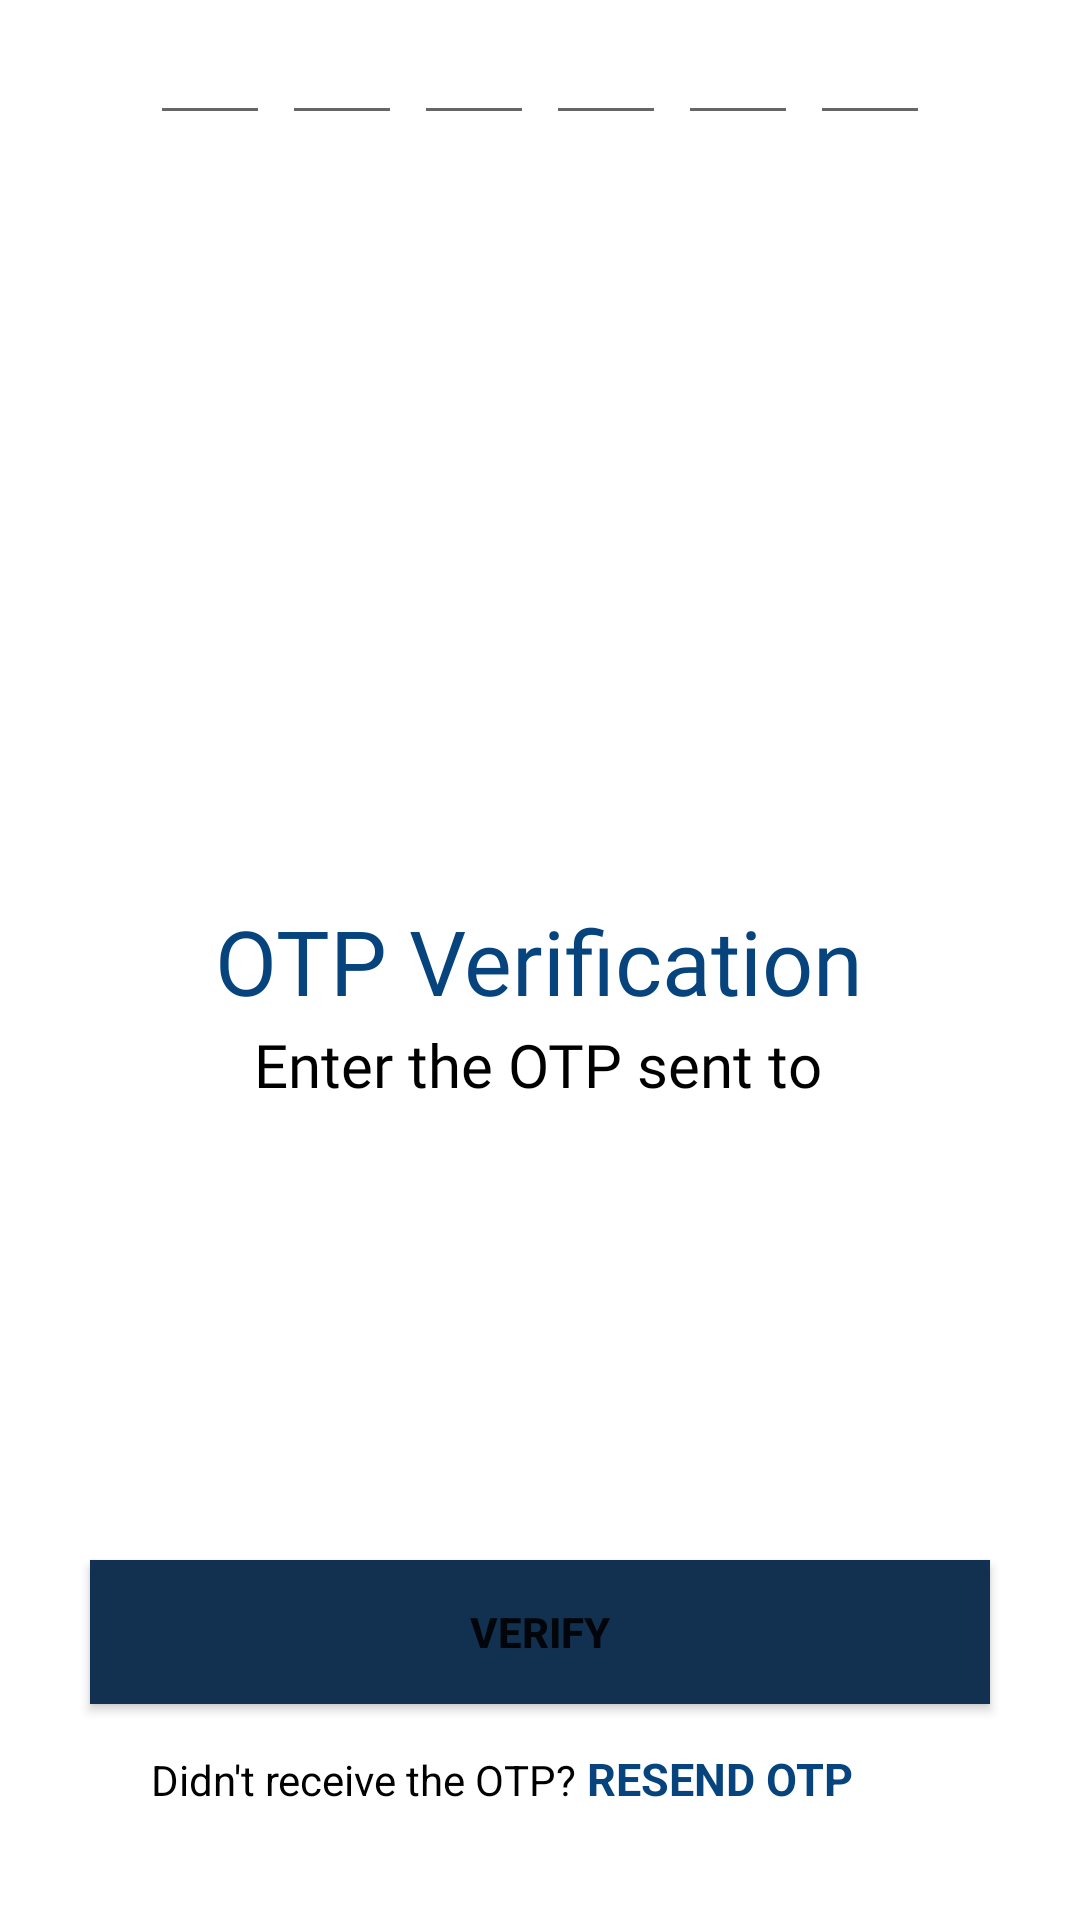

Produce the Android XML layout that renders to this screen, including the resource entries it uses.
<!-- AndroidManifest.xml: application theme Theme.Talkpeople -->
<!-- res/layout/activity_verifyy2.xml -->
<?xml version="1.0" encoding="utf-8"?>
<androidx.constraintlayout.widget.ConstraintLayout
    xmlns:android="http://schemas.android.com/apk/res/android"
    xmlns:app="http://schemas.android.com/apk/res-auto"
    xmlns:tools="http://schemas.android.com/tools"
    android:layout_width="match_parent"
    android:layout_height="match_parent">

    <ImageView
        android:id="@+id/imageView6"
        android:layout_width="238dp"
        android:layout_height="232dp"
        android:background="@drawable/car"
        app:layout_constraintBottom_toBottomOf="parent"
        app:layout_constraintEnd_toEndOf="parent"
        app:layout_constraintHorizontal_bias="0.497"
        app:layout_constraintStart_toStartOf="parent"
        app:layout_constraintTop_toTopOf="parent"
        app:layout_constraintVertical_bias="0.12" />

    <TextView
        android:id="@+id/textView5"
        android:layout_width="wrap_content"
        android:layout_height="wrap_content"
        android:fontFamily="@font/am"
        android:text="OTP Verification"
        android:textColor="@color/fontlogincolour"
        android:textSize="30dp"
        app:layout_constraintBottom_toBottomOf="parent"
        app:layout_constraintEnd_toEndOf="parent"
        app:layout_constraintHorizontal_bias="0.497"
        app:layout_constraintStart_toStartOf="parent"
        app:layout_constraintTop_toTopOf="parent" />

    <TextView
        android:id="@+id/textView6"
        android:layout_width="wrap_content"
        android:layout_height="wrap_content"
        android:fontFamily="@font/am"
        android:text="Enter the OTP sent to"
        android:textColor="@color/black"
        android:textSize="20dp"
        app:layout_constraintBottom_toBottomOf="parent"
        app:layout_constraintEnd_toEndOf="parent"
        app:layout_constraintHorizontal_bias="0.497"
        app:layout_constraintStart_toStartOf="parent"
        app:layout_constraintTop_toTopOf="parent"
        app:layout_constraintVertical_bias="0.557" />

    <TextView
        android:id="@+id/textmobile"
        android:layout_width="match_parent"
        android:layout_height="wrap_content"
        android:gravity="center"
        android:textColor="@color/purple_200"
        android:textSize="14sp"
        android:textStyle="bold"
        app:layout_goneMarginEnd="50dp"
        tools:layout_editor_absoluteX="-24dp"
        tools:layout_editor_absoluteY="444dp"
        tools:ignore="MissingConstraints" />

    <LinearLayout
        android:id="@+id/linearLayout3"
        android:layout_width="match_parent"
        android:layout_height="wrap_content"
        android:gravity="center"
        android:orientation="horizontal"
        tools:layout_editor_absoluteX="25dp"
        tools:layout_editor_absoluteY="463dp"
        tools:ignore="MissingConstraints">

        <EditText
            android:id="@+id/inputcode1"
            android:layout_width="40dp"
            android:layout_height="45dp"
            android:gravity="center"
            android:imeOptions="actionNext"
            android:importantForAutofill="no"
            android:inputType="number"
            android:maxLength="1"
            android:textColor="@color/purple_200"
            android:textSize="24sp"
            android:textStyle="bold"
            tools:ignore="lebalfor" />

        <EditText
            android:id="@+id/inputcode2"
            android:layout_width="40dp"
            android:layout_height="45dp"
            android:layout_marginStart="4dp"
            android:gravity="center"
            android:imeOptions="actionNext"
            android:importantForAutofill="no"
            android:inputType="number"
            android:maxLength="1"
            android:textColor="@color/purple_200"
            android:textSize="24sp"
            android:textStyle="bold"
            tools:ignore="lebalfor" />

        <EditText
            android:id="@+id/inputcode3"
            android:layout_width="40dp"
            android:layout_height="45dp"
            android:layout_marginStart="4dp"
            android:gravity="center"
            android:imeOptions="actionNext"
            android:importantForAutofill="no"
            android:inputType="number"
            android:maxLength="1"
            android:textColor="@color/purple_200"
            android:textSize="24sp"
            android:textStyle="bold"
            tools:ignore="lebalfor" />

        <EditText
            android:id="@+id/inputcode4"
            android:layout_width="40dp"
            android:layout_height="45dp"
            android:layout_marginStart="4dp"
            android:gravity="center"
            android:imeOptions="actionNext"
            android:importantForAutofill="no"
            android:inputType="number"
            android:maxLength="1"
            android:textColor="@color/purple_200"
            android:textSize="24sp"
            android:textStyle="bold"
            tools:ignore="lebalfor" />

        <EditText
            android:id="@+id/inputcode5"
            android:layout_width="40dp"
            android:layout_height="45dp"
            android:layout_marginStart="4dp"
            android:gravity="center"
            android:imeOptions="actionNext"
            android:importantForAutofill="no"
            android:inputType="number"
            android:maxLength="1"
            android:textColor="@color/purple_200"
            android:textSize="24sp"
            android:textStyle="bold"
            tools:ignore="lebalfor" />

        <EditText
            android:id="@+id/inputcode6"
            android:layout_width="40dp"
            android:layout_height="45dp"
            android:layout_marginStart="4dp"
            android:gravity="center"
            android:imeOptions="actionDone"
            android:importantForAutofill="no"
            android:inputType="number"
            android:maxLength="1"
            android:textColor="@color/purple_200"
            android:textSize="24sp"
            android:textStyle="bold"
            tools:ignore="lebalfor" />


    </LinearLayout>

    <LinearLayout
        android:id="@+id/linearLayout2"
        android:layout_width="match_parent"
        android:layout_height="wrap_content"
        android:gravity="center"
        android:orientation="horizontal"
        tools:ignore="MissingConstraints">

    </LinearLayout>

    <Button
        android:id="@+id/getotp"
        android:layout_width="300dp"
        android:layout_height="wrap_content"
        android:layout_margin="30sp"
        android:background="@color/white"
        android:text="Verify"
        android:textStyle="bold"
        app:backgroundTint="#123150"
        app:layout_constraintBottom_toBottomOf="parent"
        app:layout_constraintEnd_toEndOf="parent"
        app:layout_constraintHorizontal_bias="0.495"
        app:layout_constraintStart_toStartOf="parent"
        app:layout_constraintTop_toTopOf="parent"
        app:layout_constraintVertical_bias="0.921" />

    <TextView
        android:id="@+id/textresendotp"
        android:layout_width="91dp"
        android:layout_height="26dp"
        android:text="RESEND OTP"
        android:textColor="@color/fontlogincolour"
        android:textSize="15sp"
        android:textStyle="bold"
        app:layout_constraintBottom_toBottomOf="parent"
        app:layout_constraintEnd_toEndOf="parent"
        app:layout_constraintHorizontal_bias="0.728"
        app:layout_constraintStart_toStartOf="parent"
        app:layout_constraintTop_toTopOf="parent"
        app:layout_constraintVertical_bias="0.949" />

    <TextView
        android:layout_width="wrap_content"
        android:layout_height="wrap_content"
        android:text="Didn't receive the OTP?"
        android:textColor="@color/black"
        android:textSize="14sp"
        app:layout_constraintBottom_toBottomOf="parent"
        app:layout_constraintEnd_toStartOf="@+id/textresendotp"
        app:layout_constraintHorizontal_bias="0.933"
        app:layout_constraintStart_toStartOf="parent"
        app:layout_constraintTop_toTopOf="parent"
        app:layout_constraintVertical_bias="0.94" />


</androidx.constraintlayout.widget.ConstraintLayout>
<!-- resources referenced by this layout -->
<resources>
  <color name="black">#FF000000</color>
  <color name="fontlogincolour">#07447D</color>
  <color name="purple_200">#FFBB86FC</color>
  <color name="white">#FFFFFFFF</color>
  <style name="Theme.Talkpeople" parent="Theme.MaterialComponents.DayNight.NoActionBar">
          
          <item name="colorPrimary">@color/purple_700</item>
          <item name="colorPrimaryVariant">@color/fontlogincolour</item>
          <item name="colorOnPrimary">@color/defaultIconColor</item>
          
          <item name="colorSecondary">@color/teal_200</item>
          <item name="colorSecondaryVariant">@color/teal_700</item>
          <item name="colorOnSecondary">@color/black</item>
          
          <item name="android:statusBarColor" tools:targetApi="l">?attr/colorPrimaryVariant</item>
          
      </style>
  <color name="purple_700">#FF3700B3</color>
  <color name="defaultIconColor">#F6F6F6</color>
  <color name="teal_200">#FF03DAC5</color>
  <color name="teal_700">#FF018786</color>
</resources>
